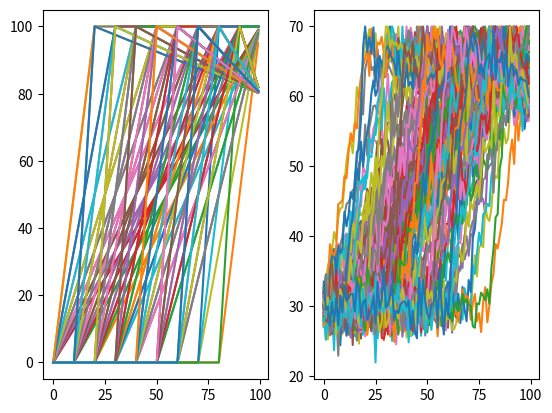

Source code (Python): (Note: this script raises an exception after producing the figure.)
## Load Library
import matplotlib.pyplot as plt
import numpy as np
import pandas as pd
%matplotlib inline

## Defination to generate pattern
def Generate_pattern_with_both_ends(x,min_value,max_value,start_distance,end_distance):
    total_points=100           ## No of points
    k=0
    for i in range(start_distance.shape[0]):
        ## Points left after choosing start and end_distance from total points
        left_points=total_points-start_distance[i]-end_distance
        ## Finding Slope of linear line from left points
        slope=(max_value-min_value)/left_points
        for j in range(slope.shape[0]):
            ## if points left are less than 10,It is almost a vertical line, avoiding it
            if(left_points[j]<10):
                continue;
            ## Create a straight line
            out=np.arange(min_value,max_value,slope[j])
            end_index=out.shape[0] + start_distance[i]
            ## Make inital value to min value
            x[k,0:start_distance[i]]=min_value
            ## Assign Next points to line
            x[k,start_distance[i]:end_index]=out
            ## Assign end points to max value
            x[k,end_index:]=max_value  
            k=k+1
    return x,k
    
## Initiaisation
total_points=100
no_of_shifts=60

## Defining array where all shifted version will be saved
x=np.zeros([no_of_shifts,total_points])

## Defining array where all shifted version will be saved
start_distance=np.array([0,10,20,30,40,50,60,70,80])
end_distance=np.array([0,10,20,30,40,50,60,70,80])

## Generate_pattern
x,index=Generate_pattern_with_both_ends(x,0,100,start_distance,end_distance)

## Generate noise
noise=np.random.normal(0,5,[index,100])

## make signal noisy
signal=x[:index]+noise

## Print all pattern
for i in range(index):
    ## Normalizing to required range 30 to 70
    signal[i]=((signal[i]/max(signal[i]))*40)+30
    print(i)
    plt.subplot(121)
    plt.plot(x[i])
    plt.subplot(122)
    plt.plot(signal[i])
    plt.show()

## Defining label for Pattern
label=np.chararray(index,itemsize=50)
label[:]='Linear_rise_with_constant_ends'
sig=pd.DataFrame({'Pattern':label})

## Append pattern data with labels
sig=sig.join(pd.DataFrame(signal[0:index]))

#sig.to_csv('Steep_rise_with_shifts.csv',index=False)


## Load Library
import matplotlib.pyplot as plt
import numpy as np
import pandas as pd
%matplotlib inline

## Definations to generate pattern with falling ends
def Generate_pattern_with_falling_end(x,min_value,max_value,start_distance,end_distance):
    total_points=100           ## Total no of points
    max_mid_val=80             ## Falling Temperature value
    k=0
    for i in range(start_distance.shape[0]):
        ## Points left after choosing start and end_distance from total points
        left_points=total_points-start_distance[i]-end_distance
        ## Finding Slope of linear line from left points
        slope=(max_value-min_value)/left_points
        for j in range(slope.shape[0]):
            ## if points left are less than 10,It is almost a vertical line, avoiding it
            if(left_points[j]<10):
                continue;
            ## Create a Straight Linee
            out=np.arange(min_value,max_value,slope[j])
            end_index=out.shape[0] + start_distance[i]
            ## Make inital value to min value
            x[k,0:start_distance[i]]=min_value
            ## Assign Next Values to Straight line
            x[k,start_distance[i]:end_index]=out
            ## Assign End VAlues to Falling Line
            x[k,end_index:]=np.arange(max_value,max_mid_val,(max_mid_val-max_value)/end_distance[j])  
            k=k+1
    return x,k

## Initiaisation
total_points=100
no_of_shifts=50

## Defining array where all shifted version will be saved
x=np.zeros([no_of_shifts,total_points])

## Defining Start and End points 
start_distance=np.array([0,10,20,30,40,50,60])
end_distance=np.array([0,10,20,30,40,50,60,70,80])

## Generate_pattern with varying slope
x,index=Generate_pattern_with_falling_end(x,0,100,start_distance,end_distance)
noise=np.random.normal(0,5,[index,100])

## Add noise to generated signal
signal=x[:index]+noise

## Plotting all patterns
for i in range(index):
    ## Normalizing pattern to range 30 to 70
    signal[i]=((signal[i]/max(signal[i]))*40)+30
    print(i)
    plt.subplot(121)
    plt.plot(x[i])
    plt.subplot(122)
    plt.plot(signal[i])
    plt.show()
    
## Defining label for Pattern
label=np.chararray(index,itemsize=50)
label[:]='Linear_rise_with_decreasing_ends'

## Adding Column assigning causes to pattern
cause=np.chararray(101,itemsize=50)
cause[:]='Oil Leakage'
temp_sig=pd.DataFrame({'Pattern':label})

## Appending Pattern and joining label, causes
temp_sig=temp_sig.join(pd.DataFrame(signal[0:index]))
sig=sig.append(temp_sig,ignore_index=True)

## Dumping to csv
sig['label']=pd.Series(cause,index=sig.index)
#sig.to_csv('Linear_rise.csv')

